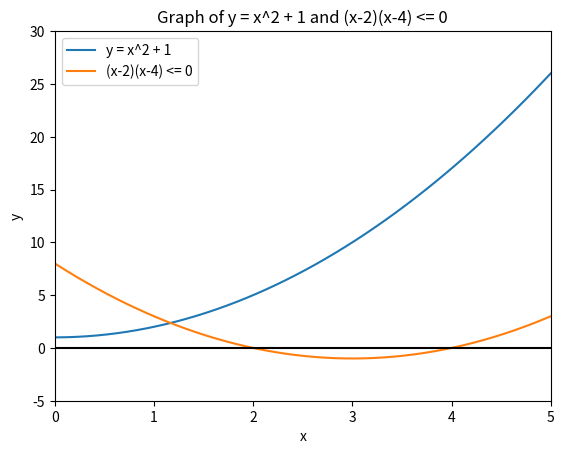

Generate this figure with matplotlib:
import matplotlib.pyplot as plt
import numpy as np

# Create a range of x values
x = np.linspace(-10, 10, 400)  # Adjust the range and number of points as needed

# Calculate the corresponding y values for y = x^2 + 1
y = x**2 + 1

# Calculate the corresponding y values for the inequality (x-2)(x-4) <= 0
inequality_y = (x-2)*(x-4)

# Create the plot for y = x^2 + 1
plt.plot(x, y, label='y = x^2 + 1')

# Plot the graph of the inequality (x-2)(x-4) <= 0
plt.plot(x, inequality_y, label='(x-2)(x-4) <= 0')

plt.xlabel('x')
plt.ylabel('y')
plt.title('Graph of y = x^2 + 1 and (x-2)(x-4) <= 0')
plt.legend()
plt.xlim(0,5)
plt.ylim(-5, 30)
plt.axhline(y=0, color='black', label='y = 0')

plt.xlabel('x')

plt.fill_betweenx(y, -np.inf, np.inf, where=(x >= 2) & (x <= 4), color='gray', alpha=0.5)

# Show the plot
plt.show()


